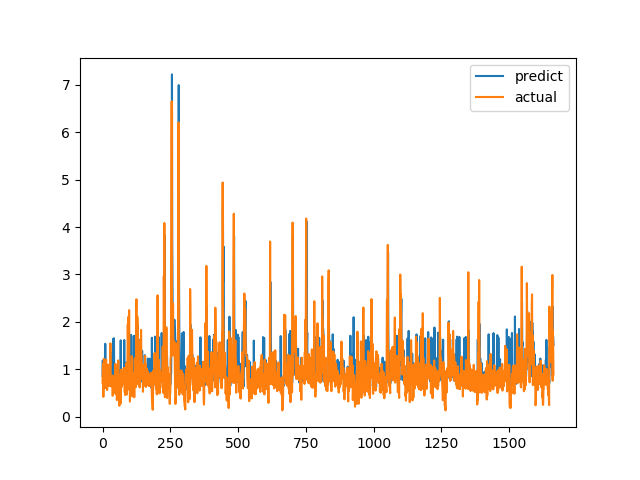

Values plotted in this chart, from the file beside it:
predict, actual
0.8604, 0.7094
1.187, 1.015
0.8413, 1.116
0.914, 0.4183
0.8488, 1.002
0.8382, 1.219
0.8666, 1.143
0.9221, 0.6528
0.9722, 0.6747
0.7932, 0.601
1.538, 0.6695
0.8085, 0.6538
0.8235, 0.7814
1.063, 1.206
0.8736, 0.8469
0.9769, 0.8286
0.835, 0.6482
0.7308, 0.5624
0.8134, 0.7183
0.747, 1.1
0.961, 0.9542
0.8327, 0.729
0.8695, 0.6694
0.7044, 0.8631
0.757, 0.6465
0.7241, 0.8223
0.7685, 0.9236
0.8091, 0.8301
0.8149, 1.067
0.8647, 1.546
1.358, 0.6827
0.8824, 0.6386
0.7574, 0.6464
0.9025, 0.6881
0.699, 0.7274
0.8245, 0.65
0.7171, 0.8694
1.187, 0.4409
0.7927, 0.4519
1.64, 0.7575
0.7561, 0.4952
0.7466, 0.6851
1.655, 0.7244
0.8286, 0.8654
0.8491, 0.74
0.827, 0.8071
0.8615, 0.8204
1.06, 1.114
1.023, 1.109
0.7151, 0.4751
0.8104, 1.039
0.7052, 0.9458
0.9361, 0.7878
1.012, 0.3505
0.7075, 0.9368
0.8189, 0.9868
0.7983, 0.647
0.8023, 1.03
0.833, 1.187
0.7955, 0.9329
... 1,604 more rows
